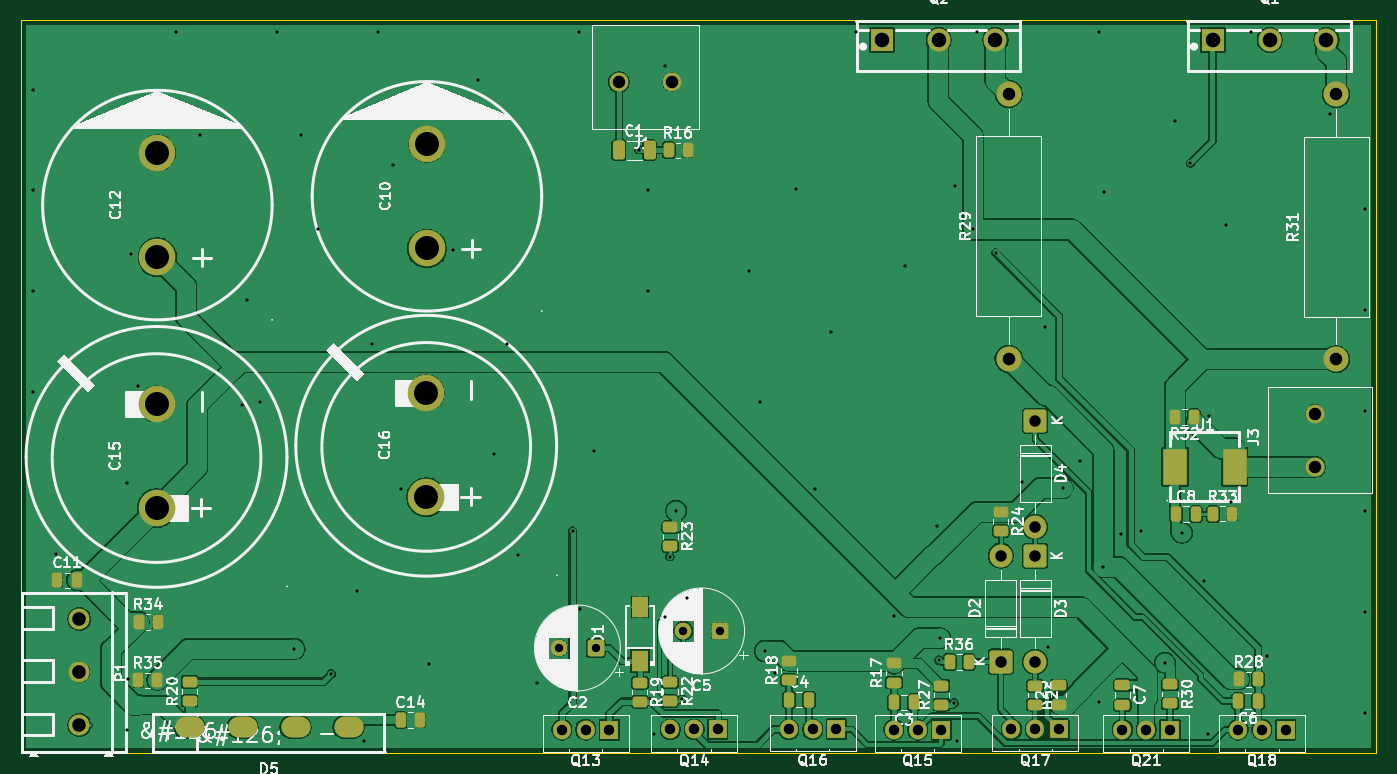
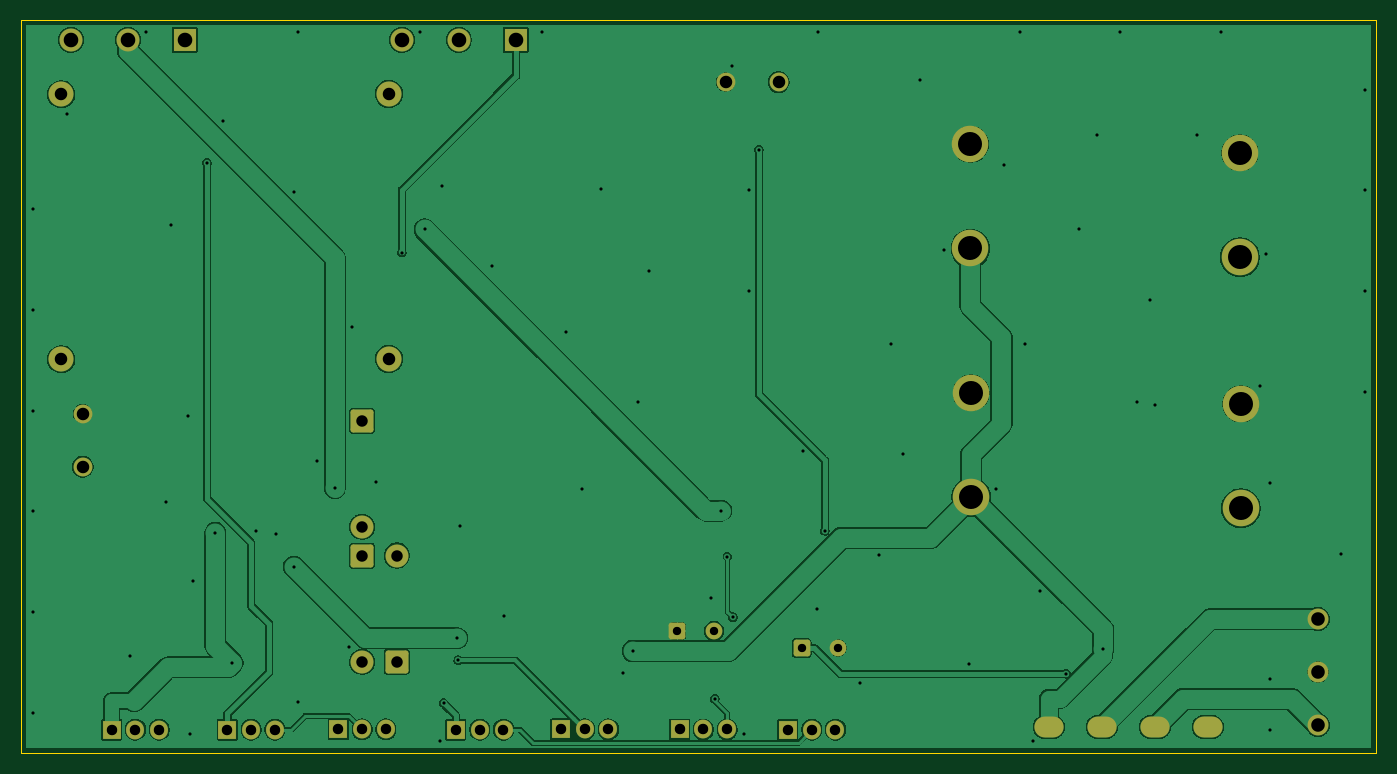
Circuit board: 11 layer files. Board 129.9 x 70.2 mm.
- bottom_copper: AB-V2-CuBottom.gbr (130207 bytes)
- top_copper: AB-V2-CuTop.gbr (212988 bytes)
- outline: AB-V2-EdgeCuts.gbr (607 bytes)
- bottom_mask: AB-V2-MaskBottom.gbr (3673 bytes)
- top_mask: AB-V2-MaskTop.gbr (6645 bytes)
- drill: AB-V2-NPTH.drl (260 bytes)
- drill: AB-V2-PTH.drl (3393 bytes)
- paste: AB-V2-PasteBottom.gbr (450 bytes)
- paste: AB-V2-PasteTop.gbr (3947 bytes)
- bottom_silk: AB-V2-SilkBottom.gbr (3683 bytes)
- top_silk: AB-V2-SilkTop.gbr (130396 bytes)

=== bottom_copper: AB-V2-CuBottom.gbr (130207 bytes, source omitted) ===
=== top_copper: AB-V2-CuTop.gbr (212988 bytes, source omitted) ===
=== outline: AB-V2-EdgeCuts.gbr ===
%TF.GenerationSoftware,KiCad,Pcbnew,10.0.1*%
%TF.CreationDate,2026-09-17T10:57:33+02:00*%
%TF.ProjectId,AB-V2,41422d56-322e-46b6-9963-61645f706362,rev?*%
%TF.SameCoordinates,Original*%
%TF.FileFunction,Profile,NP*%
%FSLAX46Y46*%
G04 Gerber Fmt 4.6, Leading zero omitted, Abs format (unit mm)*
G04 Created by KiCad (PCBNEW 10.0.1) date 2026-09-17 10:57:33*
%MOMM*%
%LPD*%
G01*
G04 APERTURE LIST*
%TA.AperFunction,Profile*%
%ADD10C,0.050000*%
%TD*%
G04 APERTURE END LIST*
D10*
X130020000Y-39880000D02*
X259940000Y-39880000D01*
X259940000Y-110130000D01*
X130020000Y-110130000D01*
X130020000Y-39880000D01*
M02*

=== bottom_mask: AB-V2-MaskBottom.gbr ===
%TF.GenerationSoftware,KiCad,Pcbnew,10.0.1*%
%TF.CreationDate,2026-09-17T10:57:33+02:00*%
%TF.ProjectId,AB-V2,41422d56-322e-46b6-9963-61645f706362,rev?*%
%TF.SameCoordinates,Original*%
%TF.FileFunction,Soldermask,Bot*%
%TF.FilePolarity,Negative*%
%FSLAX46Y46*%
G04 Gerber Fmt 4.6, Leading zero omitted, Abs format (unit mm)*
G04 Created by KiCad (PCBNEW 10.0.1) date 2026-09-17 10:57:33*
%MOMM*%
%LPD*%
G01*
G04 APERTURE LIST*
G04 Aperture macros list*
%AMRoundRect*
0 Rectangle with rounded corners*
0 $1 Rounding radius*
0 $2 $3 $4 $5 $6 $7 $8 $9 X,Y pos of 4 corners*
0 Add a 4 corners polygon primitive as box body*
4,1,4,$2,$3,$4,$5,$6,$7,$8,$9,$2,$3,0*
0 Add four circle primitives for the rounded corners*
1,1,$1+$1,$2,$3*
1,1,$1+$1,$4,$5*
1,1,$1+$1,$6,$7*
1,1,$1+$1,$8,$9*
0 Add four rect primitives between the rounded corners*
20,1,$1+$1,$2,$3,$4,$5,0*
20,1,$1+$1,$4,$5,$6,$7,0*
20,1,$1+$1,$6,$7,$8,$9,0*
20,1,$1+$1,$8,$9,$2,$3,0*%
G04 Aperture macros list end*
%ADD10C,3.500000*%
%ADD11R,1.710000X1.800000*%
%ADD12O,1.710000X1.800000*%
%ADD13R,2.200000X2.200000*%
%ADD14C,2.200000*%
%ADD15RoundRect,0.250000X0.550000X0.550000X-0.550000X0.550000X-0.550000X-0.550000X0.550000X-0.550000X0*%
%ADD16C,1.600000*%
%ADD17C,1.800000*%
%ADD18O,2.800000X2.000000*%
%ADD19RoundRect,0.249999X-0.850001X0.850001X-0.850001X-0.850001X0.850001X-0.850001X0.850001X0.850001X0*%
%ADD20C,2.000000*%
%ADD21C,2.400000*%
%ADD22RoundRect,0.249999X0.850001X-0.850001X0.850001X0.850001X-0.850001X0.850001X-0.850001X-0.850001X0*%
G04 APERTURE END LIST*
D10*
%TO.C,C16*%
X168870000Y-85600000D03*
X168870000Y-75600000D03*
%TD*%
D11*
%TO.C,Q18*%
X251250000Y-107885000D03*
D12*
X248970000Y-107885000D03*
X246690000Y-107885000D03*
%TD*%
D13*
%TO.C,Q2*%
X212530000Y-41770000D03*
D14*
X217980000Y-41770000D03*
X223430000Y-41770000D03*
%TD*%
D15*
%TO.C,C5*%
X197012651Y-98430000D03*
D16*
X193512651Y-98430000D03*
%TD*%
D17*
%TO.C,J3*%
X254040000Y-82690000D03*
X254040000Y-77610000D03*
%TD*%
D11*
%TO.C,Q14*%
X196820000Y-107875000D03*
D12*
X194540000Y-107875000D03*
X192260000Y-107875000D03*
%TD*%
D11*
%TO.C,Q16*%
X208190000Y-107870000D03*
D12*
X205910000Y-107870000D03*
X203630000Y-107870000D03*
%TD*%
D11*
%TO.C,Q21*%
X240160000Y-107880000D03*
D12*
X237880000Y-107880000D03*
X235600000Y-107880000D03*
%TD*%
D18*
%TO.C,D5*%
X161420000Y-107645000D03*
X156340000Y-107645000D03*
X151260000Y-107645000D03*
X146180000Y-107645000D03*
%TD*%
D11*
%TO.C,Q13*%
X186430000Y-107890000D03*
D12*
X184150000Y-107890000D03*
X181870000Y-107890000D03*
%TD*%
D19*
%TO.C,D3*%
X227240000Y-91220000D03*
D14*
X227240000Y-101380000D03*
%TD*%
D13*
%TO.C,Q1*%
X244255000Y-41770000D03*
D14*
X249705000Y-41770000D03*
X255155000Y-41770000D03*
%TD*%
D11*
%TO.C,Q15*%
X218250000Y-107880000D03*
D12*
X215970000Y-107880000D03*
X213690000Y-107880000D03*
%TD*%
D11*
%TO.C,Q17*%
X229520000Y-107870000D03*
D12*
X227240000Y-107870000D03*
X224960000Y-107870000D03*
%TD*%
D19*
%TO.C,D4*%
X227250000Y-78280000D03*
D14*
X227250000Y-88440000D03*
%TD*%
D20*
%TO.C,P1*%
X135620000Y-97300000D03*
X135620000Y-102380000D03*
X135620000Y-107460000D03*
%TD*%
D15*
%TO.C,C2*%
X185110000Y-100060000D03*
D16*
X181610000Y-100060000D03*
%TD*%
D21*
%TO.C,R29*%
X224690000Y-72340000D03*
X224690000Y-46940000D03*
%TD*%
%TO.C,R31*%
X256080000Y-72400000D03*
X256080000Y-47000000D03*
%TD*%
D10*
%TO.C,C12*%
X143100000Y-62610000D03*
X143100000Y-52610000D03*
%TD*%
D17*
%TO.C,J1*%
X192410000Y-45820000D03*
X187330000Y-45820000D03*
%TD*%
D22*
%TO.C,D2*%
X223930000Y-101360000D03*
D14*
X223930000Y-91200000D03*
%TD*%
D10*
%TO.C,C15*%
X143020000Y-86670000D03*
X143020000Y-76670000D03*
%TD*%
%TO.C,C10*%
X168940000Y-61770000D03*
X168940000Y-51770000D03*
%TD*%
M02*

=== top_mask: AB-V2-MaskTop.gbr (6645 bytes, source omitted) ===
=== drill: AB-V2-NPTH.drl ===
M48
; DRILL file KiCad 10.0.1 date 2026-09-17T10:57:33
; FORMAT={-:-/ absolute / inch / decimal}
; #@! TF.CreationDate,2026-09-17T10:57:33+02:00
; #@! TF.GenerationSoftware,Kicad,Pcbnew,10.0.1
; #@! TF.FileFunction,NonPlated,1,2,NPTH
FMAT,2
INCH
%
G90
G05
M30

=== drill: AB-V2-PTH.drl ===
M48
; DRILL file KiCad 10.0.1 date 2026-09-17T10:57:33
; FORMAT={-:-/ absolute / inch / decimal}
; #@! TF.CreationDate,2026-09-17T10:57:33+02:00
; #@! TF.GenerationSoftware,Kicad,Pcbnew,10.0.1
; #@! TF.FileFunction,Plated,1,2,PTH
FMAT,2
INCH
; #@! TA.AperFunction,Plated,PTH,ViaDrill
T1C0.0120
; #@! TA.AperFunction,Plated,PTH,ComponentDrill
T2C0.0315
; #@! TA.AperFunction,Plated,PTH,ComponentDrill
T3C0.0394
; #@! TA.AperFunction,Plated,PTH,ComponentDrill
T4C0.0433
; #@! TA.AperFunction,Plated,PTH,ComponentDrill
T5C0.0472
; #@! TA.AperFunction,Plated,PTH,ComponentDrill
T6C0.0472
; #@! TA.AperFunction,Plated,PTH,ComponentDrill
T7C0.0512
; #@! TA.AperFunction,Plated,PTH,ComponentDrill
T8C0.0551
; #@! TA.AperFunction,Plated,PTH,ComponentDrill
T9C0.0906
%
G90
G05
T1
X5.1632Y-1.8322
X5.1632Y-2.2121
X5.1632Y-2.592
X5.1632Y-2.9718
X5.2524Y-3.5838
X5.5197Y-4.2488
X5.521Y-3.3152
X5.5224Y-4.0561
X5.5356Y-2.4523
X5.559Y-2.9501
X5.7051Y-1.6143
X5.7946Y-2.003
X5.9543Y-3.0207
X5.9731Y-2.6264
X6.021Y-3.0116
X6.085Y-1.6143
X6.1512Y-3.9424
X6.1744Y-2.003
X6.2417Y-2.3578
X6.2901Y-4.0367
X6.3879Y-3.7239
X6.4153Y-4.2916
X6.4443Y-2.7934
X6.4648Y-1.6143
X6.5232Y-2.1164
X6.5547Y-3.338
X6.6582Y-4.0014
X6.7501Y-2.4391
X6.8431Y-1.7965
X6.9042Y-3.2077
X6.9515Y-2.7934
X6.9949Y-3.5901
X7.0665Y-4.0727
X7.2004Y-3.4972
X7.2246Y-1.6143
X7.2295Y-3.7929
X7.2825Y-3.1978
X7.4497Y-2.0589
X7.485Y-2.5917
X7.4851Y-2.2118
X7.5068Y-4.2622
X7.5479Y-3.8228
X7.5503Y-1.7431
X7.568Y-3.5943
X7.5919Y-3.4213
X7.6154Y-4.1312
X7.6308Y-3.7523
X7.8649Y-2.5178
X7.9071Y-3.0128
X7.9256Y-3.9512
X7.9634Y-4.0335
X8.0447Y-2.2061
X8.1163Y-3.3377
X8.1767Y-2.7453
X8.2694Y-1.6143
X8.4123Y-3.8203
X8.4563Y-2.4973
X8.5772Y-3.4795
X8.5843Y-3.9856
X8.5878Y-3.9026
X8.6392Y-4.1469
X8.6447Y-2.1957
X8.6527Y-4.2916
X8.7106Y-2.3601
X8.7286Y-1.6143
X8.7967Y-2.4471
X8.8953Y-3.3125
X8.9835Y-2.7268
X8.9945Y-3.9356
X9.0495Y-3.3352
X9.1169Y-3.2343
X9.1878Y-4.1449
X9.188Y-1.6143
X9.2041Y-3.6327
X9.2044Y-2.2188
X9.2715Y-3.5088
X9.3465Y-3.4992
X9.4357Y-3.9952
X9.4731Y-1.9502
X9.5002Y-3.5048
X9.5323Y-2.109
X9.5842Y-3.6855
X9.5973Y-4.2634
X9.602Y-3.0656
X9.6665Y-2.3418
X9.6871Y-3.387
X9.7621Y-1.6143
X9.8223Y-3.9684
X10.0605Y-1.9249
X10.1896Y-2.2838
X10.1896Y-2.6637
X10.1896Y-3.0436
X10.1896Y-3.4235
X10.1896Y-3.8034
X10.1896Y-4.1833
T2
X7.15Y-3.9394
X7.2878Y-3.9394
X7.6186Y-3.8752
X7.7564Y-3.8752
T3
X7.1602Y-4.2476
X7.25Y-4.2476
X7.3398Y-4.2476
X7.5693Y-4.247
X7.6591Y-4.247
X7.7488Y-4.247
X8.0169Y-4.2469
X8.1067Y-4.2469
X8.1965Y-4.2469
X8.413Y-4.2472
X8.5028Y-4.2472
X8.5925Y-4.2472
X8.8567Y-4.2469
X8.9465Y-4.2469
X9.0362Y-4.2469
X9.2756Y-4.2472
X9.3654Y-4.2472
X9.4551Y-4.2472
X9.7122Y-4.2474
X9.802Y-4.2474
X9.8917Y-4.2474
T4
X8.8161Y-3.5906
X8.8161Y-3.9906
X8.9465Y-3.5913
X8.9465Y-3.9913
X8.9469Y-3.0819
X8.9469Y-3.4819
T6
X7.3752Y-1.8039
X7.5752Y-1.8039
X8.8461Y-1.848
X8.8461Y-2.848
X10.0016Y-3.0555
X10.0016Y-3.2555
X10.0819Y-1.8504
X10.0819Y-2.8504
T7
X5.3394Y-3.8307
X5.3394Y-4.0307
X5.3394Y-4.2307
T8
X8.3673Y-1.6445
X8.5819Y-1.6445
X8.7965Y-1.6445
X9.6163Y-1.6445
X9.8309Y-1.6445
X10.0455Y-1.6445
T9
X5.6307Y-3.0185
X5.6307Y-3.4122
X5.6339Y-2.0713
X5.6339Y-2.465
X6.6484Y-2.9764
X6.6484Y-3.3701
X6.6512Y-2.0382
X6.6512Y-2.4319
T5
G00X5.7669Y-4.238
M15
G01X5.7433Y-4.238
M16
G05
G00X5.9669Y-4.238
M15
G01X5.9433Y-4.238
M16
G05
G00X6.1669Y-4.238
M15
G01X6.1433Y-4.238
M16
G05
G00X6.3669Y-4.238
M15
G01X6.3433Y-4.238
M16
G05
M30

=== paste: AB-V2-PasteBottom.gbr ===
%TF.GenerationSoftware,KiCad,Pcbnew,10.0.1*%
%TF.CreationDate,2026-09-17T10:57:33+02:00*%
%TF.ProjectId,AB-V2,41422d56-322e-46b6-9963-61645f706362,rev?*%
%TF.SameCoordinates,Original*%
%TF.FileFunction,Paste,Bot*%
%TF.FilePolarity,Positive*%
%FSLAX46Y46*%
G04 Gerber Fmt 4.6, Leading zero omitted, Abs format (unit mm)*
G04 Created by KiCad (PCBNEW 10.0.1) date 2026-09-17 10:57:33*
%MOMM*%
%LPD*%
G01*
G04 APERTURE LIST*
G04 APERTURE END LIST*
M02*

=== paste: AB-V2-PasteTop.gbr ===
%TF.GenerationSoftware,KiCad,Pcbnew,10.0.1*%
%TF.CreationDate,2026-09-17T10:57:33+02:00*%
%TF.ProjectId,AB-V2,41422d56-322e-46b6-9963-61645f706362,rev?*%
%TF.SameCoordinates,Original*%
%TF.FileFunction,Paste,Top*%
%TF.FilePolarity,Positive*%
%FSLAX46Y46*%
G04 Gerber Fmt 4.6, Leading zero omitted, Abs format (unit mm)*
G04 Created by KiCad (PCBNEW 10.0.1) date 2026-09-17 10:57:33*
%MOMM*%
%LPD*%
G01*
G04 APERTURE LIST*
G04 Aperture macros list*
%AMRoundRect*
0 Rectangle with rounded corners*
0 $1 Rounding radius*
0 $2 $3 $4 $5 $6 $7 $8 $9 X,Y pos of 4 corners*
0 Add a 4 corners polygon primitive as box body*
4,1,4,$2,$3,$4,$5,$6,$7,$8,$9,$2,$3,0*
0 Add four circle primitives for the rounded corners*
1,1,$1+$1,$2,$3*
1,1,$1+$1,$4,$5*
1,1,$1+$1,$6,$7*
1,1,$1+$1,$8,$9*
0 Add four rect primitives between the rounded corners*
20,1,$1+$1,$2,$3,$4,$5,0*
20,1,$1+$1,$4,$5,$6,$7,0*
20,1,$1+$1,$6,$7,$8,$9,0*
20,1,$1+$1,$8,$9,$2,$3,0*%
G04 Aperture macros list end*
%ADD10RoundRect,0.250000X0.450000X-0.262500X0.450000X0.262500X-0.450000X0.262500X-0.450000X-0.262500X0*%
%ADD11RoundRect,0.250000X-0.262500X-0.450000X0.262500X-0.450000X0.262500X0.450000X-0.262500X0.450000X0*%
%ADD12RoundRect,0.250000X-0.325000X-0.650000X0.325000X-0.650000X0.325000X0.650000X-0.325000X0.650000X0*%
%ADD13RoundRect,0.250000X-0.450000X0.262500X-0.450000X-0.262500X0.450000X-0.262500X0.450000X0.262500X0*%
%ADD14RoundRect,0.250000X-0.250000X-0.475000X0.250000X-0.475000X0.250000X0.475000X-0.250000X0.475000X0*%
%ADD15RoundRect,0.250000X0.250000X0.475000X-0.250000X0.475000X-0.250000X-0.475000X0.250000X-0.475000X0*%
%ADD16R,2.350000X3.500000*%
%ADD17RoundRect,0.250000X-0.475000X0.250000X-0.475000X-0.250000X0.475000X-0.250000X0.475000X0.250000X0*%
%ADD18R,1.620000X2.046000*%
%ADD19RoundRect,0.250000X0.262500X0.450000X-0.262500X0.450000X-0.262500X-0.450000X0.262500X-0.450000X0*%
G04 APERTURE END LIST*
D10*
%TO.C,R18*%
X203650000Y-103120000D03*
X203650000Y-101295000D03*
%TD*%
D11*
%TO.C,R28*%
X246767500Y-103060000D03*
X248592500Y-103060000D03*
%TD*%
D12*
%TO.C,C1*%
X187330000Y-52350000D03*
X190280000Y-52350000D03*
%TD*%
D13*
%TO.C,R19*%
X189340000Y-103377500D03*
X189340000Y-105202500D03*
%TD*%
D14*
%TO.C,C11*%
X133510000Y-93570000D03*
X135410000Y-93570000D03*
%TD*%
D11*
%TO.C,R35*%
X141265872Y-103158552D03*
X143090872Y-103158552D03*
%TD*%
%TO.C,R33*%
X244287500Y-87200000D03*
X246112500Y-87200000D03*
%TD*%
D13*
%TO.C,R24*%
X223930000Y-87020000D03*
X223930000Y-88845000D03*
%TD*%
D10*
%TO.C,R25*%
X229490000Y-105480000D03*
X229490000Y-103655000D03*
%TD*%
D15*
%TO.C,C6*%
X248590000Y-105150000D03*
X246690000Y-105150000D03*
%TD*%
D11*
%TO.C,R36*%
X219037500Y-101390000D03*
X220862500Y-101390000D03*
%TD*%
D13*
%TO.C,R22*%
X192260000Y-103317500D03*
X192260000Y-105142500D03*
%TD*%
D16*
%TO.C,U1*%
X240650000Y-82690000D03*
X246350000Y-82690000D03*
%TD*%
D14*
%TO.C,C8*%
X240740000Y-87220000D03*
X242640000Y-87220000D03*
%TD*%
D10*
%TO.C,R17*%
X213700000Y-103372500D03*
X213700000Y-101547500D03*
%TD*%
D15*
%TO.C,C3*%
X215600000Y-105270000D03*
X213700000Y-105270000D03*
%TD*%
D10*
%TO.C,R20*%
X146180000Y-105115000D03*
X146180000Y-103290000D03*
%TD*%
D14*
%TO.C,C4*%
X203650000Y-105020000D03*
X205550000Y-105020000D03*
%TD*%
D17*
%TO.C,C7*%
X235600000Y-103620000D03*
X235600000Y-105520000D03*
%TD*%
D14*
%TO.C,C14*%
X166410000Y-106970000D03*
X168310000Y-106970000D03*
%TD*%
D18*
%TO.C,D1*%
X189339875Y-101287000D03*
X189339875Y-96147000D03*
%TD*%
D11*
%TO.C,R16*%
X192097500Y-52350000D03*
X193922500Y-52350000D03*
%TD*%
D13*
%TO.C,R30*%
X240160000Y-103557500D03*
X240160000Y-105382500D03*
%TD*%
%TO.C,R26*%
X227240000Y-103667500D03*
X227240000Y-105492500D03*
%TD*%
%TO.C,R23*%
X192260000Y-88477500D03*
X192260000Y-90302500D03*
%TD*%
D10*
%TO.C,R27*%
X218250000Y-105492500D03*
X218250000Y-103667500D03*
%TD*%
D19*
%TO.C,R32*%
X242465000Y-77920000D03*
X240640000Y-77920000D03*
%TD*%
D11*
%TO.C,R34*%
X141297500Y-97560000D03*
X143122500Y-97560000D03*
%TD*%
M02*

=== bottom_silk: AB-V2-SilkBottom.gbr ===
%TF.GenerationSoftware,KiCad,Pcbnew,10.0.1*%
%TF.CreationDate,2026-09-17T10:57:33+02:00*%
%TF.ProjectId,AB-V2,41422d56-322e-46b6-9963-61645f706362,rev?*%
%TF.SameCoordinates,Original*%
%TF.FileFunction,Legend,Bot*%
%TF.FilePolarity,Positive*%
%FSLAX46Y46*%
G04 Gerber Fmt 4.6, Leading zero omitted, Abs format (unit mm)*
G04 Created by KiCad (PCBNEW 10.0.1) date 2026-09-17 10:57:33*
%MOMM*%
%LPD*%
G01*
G04 APERTURE LIST*
G04 Aperture macros list*
%AMRoundRect*
0 Rectangle with rounded corners*
0 $1 Rounding radius*
0 $2 $3 $4 $5 $6 $7 $8 $9 X,Y pos of 4 corners*
0 Add a 4 corners polygon primitive as box body*
4,1,4,$2,$3,$4,$5,$6,$7,$8,$9,$2,$3,0*
0 Add four circle primitives for the rounded corners*
1,1,$1+$1,$2,$3*
1,1,$1+$1,$4,$5*
1,1,$1+$1,$6,$7*
1,1,$1+$1,$8,$9*
0 Add four rect primitives between the rounded corners*
20,1,$1+$1,$2,$3,$4,$5,0*
20,1,$1+$1,$4,$5,$6,$7,0*
20,1,$1+$1,$6,$7,$8,$9,0*
20,1,$1+$1,$8,$9,$2,$3,0*%
G04 Aperture macros list end*
%ADD10C,3.500000*%
%ADD11R,1.710000X1.800000*%
%ADD12O,1.710000X1.800000*%
%ADD13R,2.200000X2.200000*%
%ADD14C,2.200000*%
%ADD15RoundRect,0.250000X0.550000X0.550000X-0.550000X0.550000X-0.550000X-0.550000X0.550000X-0.550000X0*%
%ADD16C,1.600000*%
%ADD17C,1.800000*%
%ADD18O,2.800000X2.000000*%
%ADD19RoundRect,0.249999X-0.850001X0.850001X-0.850001X-0.850001X0.850001X-0.850001X0.850001X0.850001X0*%
%ADD20C,2.000000*%
%ADD21C,2.400000*%
%ADD22RoundRect,0.249999X0.850001X-0.850001X0.850001X0.850001X-0.850001X0.850001X-0.850001X-0.850001X0*%
G04 APERTURE END LIST*
%LPC*%
D10*
%TO.C,C16*%
X168870000Y-85600000D03*
X168870000Y-75600000D03*
%TD*%
D11*
%TO.C,Q18*%
X251250000Y-107885000D03*
D12*
X248970000Y-107885000D03*
X246690000Y-107885000D03*
%TD*%
D13*
%TO.C,Q2*%
X212530000Y-41770000D03*
D14*
X217980000Y-41770000D03*
X223430000Y-41770000D03*
%TD*%
D15*
%TO.C,C5*%
X197012651Y-98430000D03*
D16*
X193512651Y-98430000D03*
%TD*%
D17*
%TO.C,J3*%
X254040000Y-82690000D03*
X254040000Y-77610000D03*
%TD*%
D11*
%TO.C,Q14*%
X196820000Y-107875000D03*
D12*
X194540000Y-107875000D03*
X192260000Y-107875000D03*
%TD*%
D11*
%TO.C,Q16*%
X208190000Y-107870000D03*
D12*
X205910000Y-107870000D03*
X203630000Y-107870000D03*
%TD*%
D11*
%TO.C,Q21*%
X240160000Y-107880000D03*
D12*
X237880000Y-107880000D03*
X235600000Y-107880000D03*
%TD*%
D18*
%TO.C,D5*%
X161420000Y-107645000D03*
X156340000Y-107645000D03*
X151260000Y-107645000D03*
X146180000Y-107645000D03*
%TD*%
D11*
%TO.C,Q13*%
X186430000Y-107890000D03*
D12*
X184150000Y-107890000D03*
X181870000Y-107890000D03*
%TD*%
D19*
%TO.C,D3*%
X227240000Y-91220000D03*
D14*
X227240000Y-101380000D03*
%TD*%
D13*
%TO.C,Q1*%
X244255000Y-41770000D03*
D14*
X249705000Y-41770000D03*
X255155000Y-41770000D03*
%TD*%
D11*
%TO.C,Q15*%
X218250000Y-107880000D03*
D12*
X215970000Y-107880000D03*
X213690000Y-107880000D03*
%TD*%
D11*
%TO.C,Q17*%
X229520000Y-107870000D03*
D12*
X227240000Y-107870000D03*
X224960000Y-107870000D03*
%TD*%
D19*
%TO.C,D4*%
X227250000Y-78280000D03*
D14*
X227250000Y-88440000D03*
%TD*%
D20*
%TO.C,P1*%
X135620000Y-97300000D03*
X135620000Y-102380000D03*
X135620000Y-107460000D03*
%TD*%
D15*
%TO.C,C2*%
X185110000Y-100060000D03*
D16*
X181610000Y-100060000D03*
%TD*%
D21*
%TO.C,R29*%
X224690000Y-72340000D03*
X224690000Y-46940000D03*
%TD*%
%TO.C,R31*%
X256080000Y-72400000D03*
X256080000Y-47000000D03*
%TD*%
D10*
%TO.C,C12*%
X143100000Y-62610000D03*
X143100000Y-52610000D03*
%TD*%
D17*
%TO.C,J1*%
X192410000Y-45820000D03*
X187330000Y-45820000D03*
%TD*%
D22*
%TO.C,D2*%
X223930000Y-101360000D03*
D14*
X223930000Y-91200000D03*
%TD*%
D10*
%TO.C,C15*%
X143020000Y-86670000D03*
X143020000Y-76670000D03*
%TD*%
%TO.C,C10*%
X168940000Y-61770000D03*
X168940000Y-51770000D03*
%TD*%
%LPD*%
M02*

=== top_silk: AB-V2-SilkTop.gbr (130396 bytes, source omitted) ===
